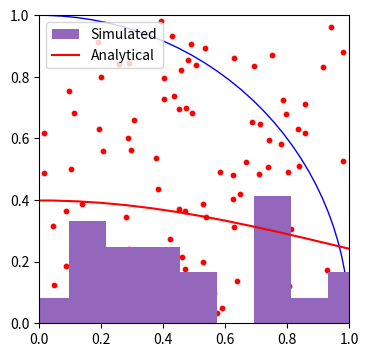
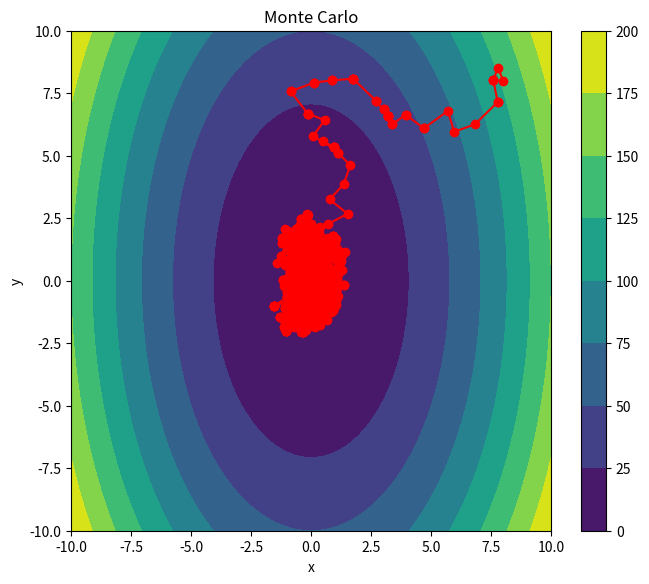

Recreate these plots in Python, in order.
import numpy as np
import matplotlib.pyplot as plt

np.random.random((5, 2))

darts = np.random.random((100,2))

fig = plt.figure(figsize=(4,4))
ax = fig.gca()
ax.set_xlim([0,1])
ax.set_ylim([0,1])
circle = plt.Circle((0, 0), 1.0, color='b', fill=False)
ax.add_artist(circle)
plt.scatter(darts[:,0],darts[:,1],s=10,color='r')

NSamples = 100000
darts = np.random.random((NSamples,2))

pi = []

inside  = 0
count = 0

for dart in darts:
    count += 1
    if np.linalg.norm(dart) < 1:
        inside += 1
    pi.append(4*(inside/count))

pi[-1]

import math
math.pi

plt.plot(pi[1000:])

avfx = 0
NSample = 100000
xmax = 2
xmin = 0
for i in range(NSample):
    x = 2*np.random.random()
    avfx += x # f(x)
print(f"Result = {(xmax - xmin) * avfx/NSample}")

def V(x, k=1):
    return 0.5*k*x**2

NSteps = 100
MAXL = 1
BETA = 1
coord = np.zeros(NSteps+1)
nrg = np.zeros(NSteps+1)

# x0 = 10
coord[0] = 10
nrg[0] = V(coord[0])
xold = coord[0]
nrgold = nrg[0]

# Metropolis Monte Carlo
for step in range(NSteps):
    # Attempt a trial move
    #dx = MAXL * 2*np.random.random() - 1
    dx = np.random.uniform(-MAXL, MAXL)
    xnew = xold + dx
    nrgnew = V(xnew)
    dE = nrgnew - nrgold
    prob = np.exp(-BETA*dE)
    # Select the trial with probability "prob"
    if np.random.random() < prob:
        xold = xnew
        nrgold = nrgnew
    #else:
        # STAY BACK !!!
    coord[step+1] = xold
    nrg[step+1] = nrgold

# Position with MC steps

plt.plot(coord,'-o')

# Potential energy with MC steps

plt.plot(nrg, 'o-')

nrg.mean()

plt.plot(nrg)

# Skipping first 20 frames from average energy ...
nrg[20:].mean()

x = np.linspace(-4,4,100)
px = np.exp(-x**2 / 2)/np.sqrt(2*np.pi)
# Notice that I am using a smaller part of the trajectory to compute histogram
# to show that poor statistics can lead to bad match ... increase size to see convergence ...
#plt.hist(coord[100:1000], bins=100, density=True, label='Simulated')
plt.hist(coord, bins=100, density=True, label='Simulated')
plt.plot(x, px, 'r-', label="Analytical")
plt.legend()
plt.show()

# Analytically estimated height of the distribution ... P(0)
1/(2*np.pi)**0.5

def V(pos, kx=1, ky=1):
    return 0.5*(kx*pos[0]**2 + ky*pos[1]**2)

MAXL = 1
BETA = 1
kx = 3
ky = 1

NSteps = 1000
coord = np.zeros((NSteps+1,2))
nrg = np.zeros(NSteps+1)

# (x0, y0) = (8, 8)
coord[0] = [8, 8]
nrg[0] = V(coord[0], kx, ky)
xold = coord[0]
nrgold = nrg[0]

for step in range(NSteps):
    # Attempt a trial move
    #dx = MAXL * 2*np.random.random() - 1
    dx = np.random.uniform(-MAXL, MAXL, 2)
    xnew = xold + dx
    nrgnew = V(xnew, kx, ky)
    dE = nrgnew - nrgold
    prob = np.exp(-BETA*dE)
    # Select the trial with probability "prob"
    if np.random.random() < prob:
        xold = xnew
        nrgold = nrgnew
    #else:
        # STAY !!!
    coord[step+1] = xold
    nrg[step+1] = nrgold

plt.plot(nrg)

# Plotting starts here ...
fig = plt.figure(figsize=(6,5))
left, bottom, width, height = 0.0, 0.0, 1.0, 1.0
ax = fig.add_axes([left, bottom, width, height])

start, stop, n_values = -10, 10, 1000

x_vals = np.linspace(start, stop, n_values)
y_vals = np.linspace(start, stop, n_values)
X, Y = np.meshgrid(x_vals, y_vals)

Z = 0.5*(kx*X**2 + ky*Y**2)

cp = plt.contourf(X, Y, Z)
plt.colorbar(cp)

ax.set_title('Monte Carlo')
ax.set_xlabel('x')
ax.set_ylabel('y')

plt.plot(coord[:,0],coord[:,1],"ro-")
plt.show()

